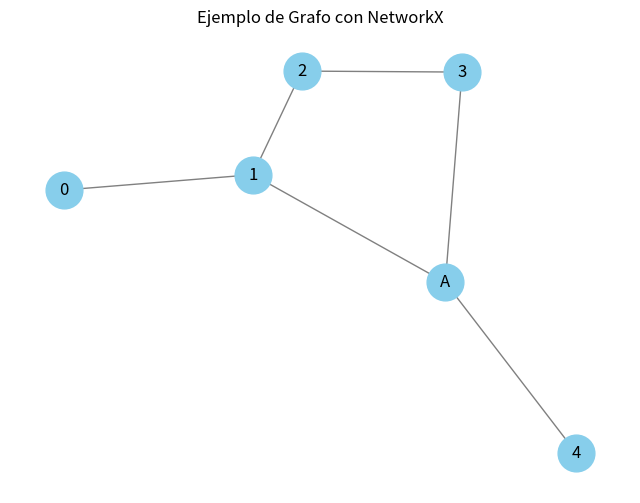
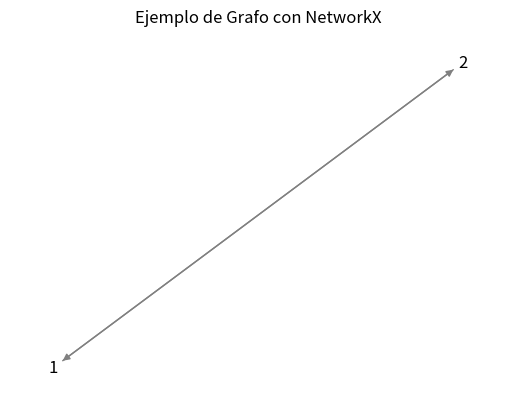

These figures' Python source, in order:
# -*- coding: utf-8 -*-
"""
Created on Thu Mar  6 21:52:31 2025

@author: MARCELOFGB
"""

import networkx as nx
import matplotlib.pyplot as plt

# 1. Creación de un grafo
#   - Podemos crear grafos vacíos y luego añadir nodos y aristas.
#   - O podemos crear grafos directamente con nodos y aristas predefinidos.

# Grafo vacío
G = nx.Graph()

# Añadir nodos
G.add_node(1)
G.add_node(2)
G.add_node(3)
G.add_node(4)
G.add_node("A") # Los nodos pueden ser cualquier objeto hasheable (string, int, tuple, etc.)

# Añadir aristas (conexiones entre nodos)
G.add_edge(1, 2)
G.add_edge(2, 3)
G.add_edge(3, "A")
G.add_edge("A", 1)
G.add_edge(4,"A")


# Forma alternativa de crear un grafo con datos iniciales:
H = nx.Graph([(0, 1), (1, 2), (2, 3)]) # Lista de tuplas que representan las aristas

# Combinar grafos
G.add_nodes_from(H) # Añade los nodos de H a G (si no existen ya)
G.add_edges_from(H.edges()) # Añade las aristas de H a G

print("Nodos del grafo G:", G.nodes)
print("Aristas del grafo G:", G.edges)



# 2. Atributos de Nodos y Aristas
#   - Podemos asociar atributos a nodos y aristas.  Esto es muy útil para representar datos adicionales sobre la red.

# Atributos de Nodos:
G.nodes[1]['weight'] = 10  # Asigna un peso al nodo 1
G.nodes[2]['label'] = "nodo_importante" # Asigna una etiqueta al nodo 2

# Atributos de Aristas:
G.edges[1, 2]['weight'] = 5   # Asigna un peso a la arista entre 1 y 2
G.edges[3, 'A']['relation'] = "amigo" # Asigna una relación a la arista entre 3 y 'A'

print("\nAtributos del nodo 1:", G.nodes[1])
print("Atributos de la arista (1, 2):", G.edges[1, 2])



# 3. Tipos de Grafos

# - Graph: Grafos no dirigidos (las aristas no tienen dirección). (Ya hemos estado usando este)
# - DiGraph: Grafos dirigidos (las aristas tienen una dirección).
# - MultiGraph: Grafos que permiten múltiples aristas entre dos nodos.
# - MultiDiGraph: Grafos dirigidos que permiten múltiples aristas entre dos nodos.

DG = nx.DiGraph()  # Grafo Dirigido
DG.add_edge(1, 2)  # La arista va de 1 a 2, no de 2 a 1.
DG.add_edge(2, 1) # Podemos agregar una arista en la dirección opuesta
print("\nNodos del grafo dirigido DG:", DG.nodes)
print("Aristas del grafo dirigido DG:", DG.edges)



# 4. Análisis Básico del Grafo

# Grado de un nodo:  El número de aristas conectadas a un nodo.
print("\nGrado del nodo 1 en G:", G.degree(1)) # Para grafos no dirigidos
print("Grado de entrada del nodo 1 en DG:", DG.in_degree(1)) # Para grafos dirigidos
print("Grado de salida del nodo 1 en DG:", DG.out_degree(1)) # Para grafos dirigidos

# Vecinos de un nodo:  Los nodos directamente conectados a un nodo.
print("Vecinos del nodo 1 en G:", list(G.neighbors(1)))

# Calcular la longitud del camino más corto entre dos nodos
try:
    shortest_path_length = nx.shortest_path_length(G, source=1, target=3)
    print("Longitud del camino más corto entre 1 y 3:", shortest_path_length)
except nx.NetworkXNoPath:
    print("No existe camino entre 1 y 3.")

# Verificar si el grafo está conectado
print("¿Está el grafo G conectado?:", nx.is_connected(G))



# 5. Visualización del Grafo
#   - NetworkX en sí mismo no tiene capacidades de visualización sofisticadas,
#     pero se integra muy bien con Matplotlib.

plt.figure(figsize=(8, 6))  # Ajusta el tamaño de la figura

#  Opciones de diseño (layout) para la visualización.  Hay varios disponibles.
#  Algunos comunes son:
#   - spring_layout:  Intenta colocar los nodos de forma que las aristas tengan longitudes similares.
#   - circular_layout:  Coloca los nodos en un círculo.
#   - kamada_kawai_layout: Utiliza un algoritmo para minimizar la energía del grafo.
#   - random_layout: Coloca los nodos aleatoriamente.
pos = nx.spring_layout(G)  # Calcula la posición de los nodos

# Dibujar los nodos
nx.draw_networkx_nodes(G, pos, node_color='skyblue', node_size=700)

# Dibujar las aristas
nx.draw_networkx_edges(G, pos, edge_color='gray')

# Dibujar las etiquetas de los nodos
nx.draw_networkx_labels(G, pos, font_size=12, font_family='sans-serif')

# Mostrar el gráfico
plt.title("Ejemplo de Grafo con NetworkX")
plt.axis('off')  # Oculta los ejes
plt.show()


pos = nx.spring_layout(DG)
nx.draw_networkx_edges(DG, pos, edge_color='gray')

# Dibujar las etiquetas de los nodos
nx.draw_networkx_labels(DG, pos, font_size=12, font_family='sans-serif')
plt.title("Ejemplo de Grafo con NetworkX")
plt.axis('off')  # Oculta los ejes
plt.show()


# 6. Algoritmos Comunes

# Encontrar componentes conectados (para grafos no dirigidos)
connected_components = list(nx.connected_components(G))
print("\nComponentes conectados:", connected_components)

# Encontrar componentes fuertemente conectados (para grafos dirigidos)
#strongly_connected_components = list(nx.strongly_connected_components(DG))
#print("Componentes fuertemente conectados:", strongly_connected_components) # Esto dará error porque no definimos un grafo dirigido conectado.  Tendrías que ajustar el grafo DG para que lo estuviera.


print("\n¡Ejemplo completado!")
